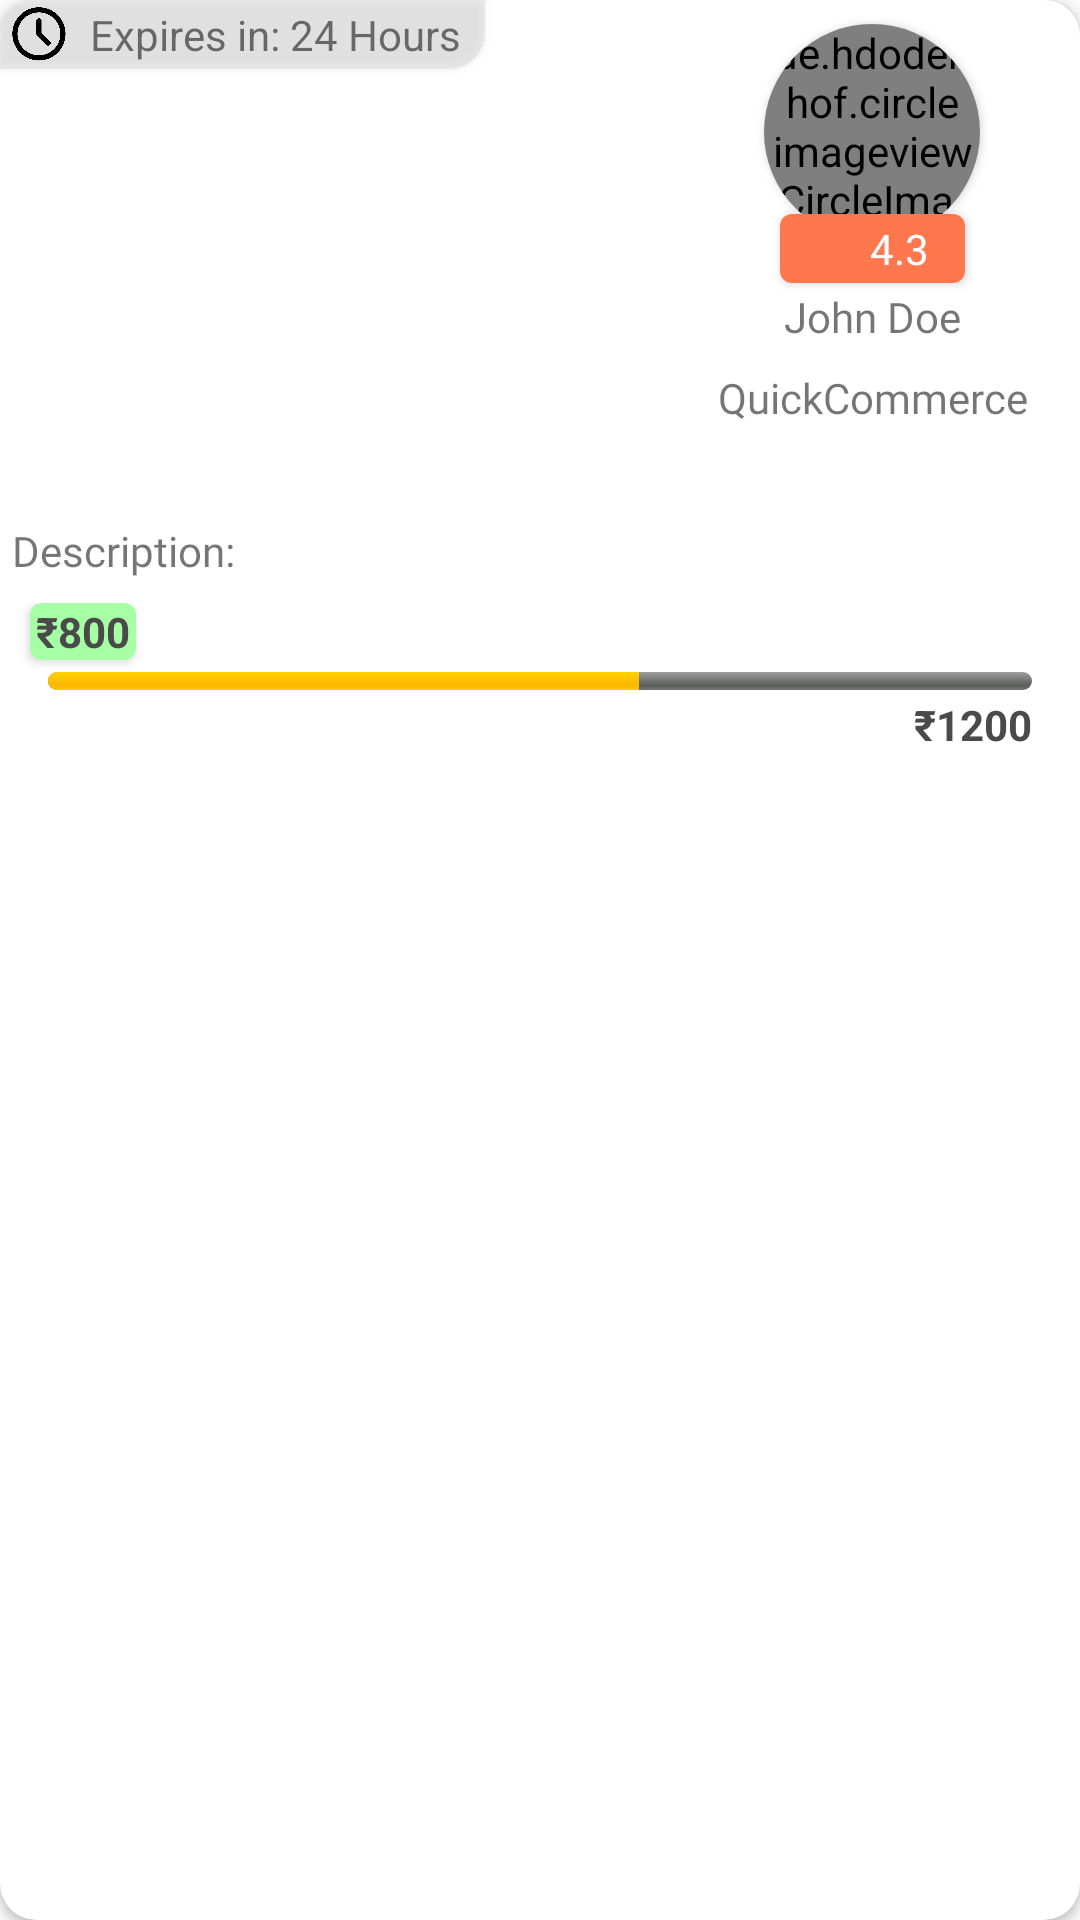

Android layout source for this screen:
<!-- AndroidManifest.xml: application theme Theme.JssColab -->
<!-- res/layout/post_list_item.xml -->
<?xml version="1.0" encoding="utf-8"?>
<androidx.cardview.widget.CardView
    xmlns:android="http://schemas.android.com/apk/res/android"
    xmlns:app="http://schemas.android.com/apk/res-auto"
    xmlns:tools="http://schemas.android.com/tools"
    android:layout_marginTop="16dp"
    android:layout_marginHorizontal="16dp"
    android:layout_marginBottom="6dp"
    android:layout_width="match_parent"
    android:layout_height="wrap_content"
    app:cardCornerRadius="12dp"
    app:layout_constraintTop_toTopOf="parent"
    app:layout_constraintBottom_toBottomOf="parent"
    app:layout_constraintStart_toStartOf="parent"
    app:layout_constraintEnd_toEndOf="parent" >

    <androidx.constraintlayout.widget.ConstraintLayout
        android:layout_width="match_parent"
        android:id="@+id/constraintLayout"
        android:layout_height="wrap_content"
        android:background="@color/white"
        >
        <LinearLayout
            android:layout_width="match_parent"
            android:layout_height="wrap_content"
            android:orientation="horizontal"
            android:gravity="fill_horizontal"
            android:id="@+id/layoutTop"
            app:layout_constraintStart_toStartOf="parent"
            app:layout_constraintTop_toTopOf="parent">
            <androidx.constraintlayout.widget.ConstraintLayout
                android:layout_width="wrap_content"
                android:paddingEnd="4dp"
                android:layout_weight="1"
                android:layout_height="wrap_content">


                <androidx.cardview.widget.CardView

                    android:layout_marginEnd="5dp"
                    android:layout_marginBottom="4dp"
                    android:id="@+id/contentIconCard"
                    android:layout_width="wrap_content"
                    android:layout_height="wrap_content"
                    app:cardCornerRadius="12dp"
                    app:layout_constraintTop_toTopOf="parent"
                    app:layout_constraintBottom_toBottomOf="parent"
                    app:layout_constraintStart_toStartOf="parent">
                <ImageView
                    android:id="@+id/contentIcon"
                    android:layout_width="match_parent"
                    android:layout_height="168dp"
                    android:scaleType="centerCrop"
                    android:src="@drawable/placeholder"
                    app:layout_constraintBottom_toBottomOf="parent"
                    app:layout_constraintStart_toStartOf="parent"
                    app:layout_constraintTop_toTopOf="parent" />

                </androidx.cardview.widget.CardView>
                <LinearLayout
                    android:id="@+id/expDLayout"
                    android:paddingHorizontal="4dp"
                    android:paddingVertical="2dp"
                    android:layout_width="wrap_content"
                    android:layout_height="wrap_content"
                    android:elevation="2dp"
                    android:background="@drawable/item_clock_bg"
                    android:orientation="horizontal"
                    app:layout_constraintTop_toTopOf="parent"
                    app:layout_constraintStart_toStartOf="parent">

                    <ImageView
                        android:layout_width="18dp"
                        android:layout_height="18dp"
                        android:layout_gravity="center"
                        android:contentDescription="time icon"
                        android:src="@drawable/clock" />

                    <TextView

                        android:layout_marginEnd="4dp"
                        android:id="@+id/expiration_date"
                        android:layout_width="wrap_content"
                        android:layout_height="wrap_content"
                        android:layout_marginStart="8dp"
                        android:text="Expires in: 24 Hours"
                        android:textSize="14sp" />
                </LinearLayout>
            </androidx.constraintlayout.widget.ConstraintLayout>
            <androidx.constraintlayout.widget.ConstraintLayout
                android:layout_weight="0.5"
                android:foregroundGravity="center"
                android:layout_width="wrap_content"
                android:layout_height="match_parent"
                android:layout_gravity="center"
                android:layout_margin="4dp"
                >

                <androidx.cardview.widget.CardView
                    android:id="@+id/cardViewImage"
                    android:layout_width="wrap_content"
                    android:layout_height="wrap_content"
                    android:layout_marginTop="4dp"
                    app:cardCornerRadius="40dp"
                    app:layout_constraintEnd_toEndOf="parent"
                    app:layout_constraintStart_toStartOf="parent"
                    app:layout_constraintTop_toTopOf="parent">

                    <de.hdodenhof.circleimageview.CircleImageView
                        android:id="@+id/creator_photo"
                        android:layout_width="72dp"
                        android:layout_height="72dp"
                        android:scaleType="centerCrop"
                        android:src="@drawable/profile_pic_placeholder" />
                </androidx.cardview.widget.CardView>
                <androidx.cardview.widget.CardView
                    android:id="@+id/linearLayout"
                    android:layout_width="wrap_content"
                    android:layout_height="wrap_content"
                    app:cardCornerRadius="4dp"
                    android:layout_marginTop="-9dp"
                    app:layout_constraintEnd_toEndOf="@+id/cardViewImage"
                    app:layout_constraintStart_toStartOf="@+id/cardViewImage"
                    app:layout_constraintTop_toBottomOf="@+id/cardViewImage">

                    <LinearLayout
                        android:id="@+id/rating_layout"
                        android:layout_width="wrap_content"
                        android:layout_height="wrap_content"
                        android:background="#CDFF5722"
                        android:orientation="horizontal"
                        android:paddingHorizontal="12dp"
                        android:paddingVertical="2dp">

                        
                        <ImageView
                            android:id="@+id/rating_icon"
                            android:layout_width="14dp"
                            android:layout_height="14dp"
                            android:layout_gravity="center"
                            android:layout_marginEnd="4dp"
                            android:src="@drawable/star" />

                        
                        <TextView
                            android:id="@+id/rating_text"
                            android:layout_width="wrap_content"
                            android:layout_height="wrap_content"
                            android:text="4.3"
                            android:textColor="@color/white"
                            android:textSize="14sp" />
                    </LinearLayout>
                </androidx.cardview.widget.CardView>

                <TextView
                    android:id="@+id/creator_name"
                    android:layout_width="wrap_content"
                    android:layout_height="wrap_content"
                    android:layout_marginTop="16dp"
                    android:fontFamily="@font/lexendblack"
                    android:gravity="center"
                    android:text="John Doe"
                    app:layout_constraintEnd_toEndOf="@+id/cardViewImage"
                    app:layout_constraintStart_toStartOf="@+id/cardViewImage"
                    app:layout_constraintTop_toBottomOf="@id/cardViewImage" />

                <TextView
                    android:id="@+id/category_name"
                    android:layout_width="wrap_content"
                    android:layout_height="wrap_content"
                    android:layout_marginTop="8dp"
                    android:fontFamily="@font/lexendregular"
                    android:gravity="center"
                    android:text="QuickCommerce"
                    app:layout_constraintStart_toStartOf="@id/cardViewImage"
                    app:layout_constraintEnd_toEndOf="@+id/cardViewImage"
                    app:layout_constraintTop_toBottomOf="@id/creator_name" />

            </androidx.constraintlayout.widget.ConstraintLayout>
        </LinearLayout>
        <LinearLayout
            android:id="@+id/progressLayout"
            android:layout_width="0dp"
            android:layout_height="wrap_content"
            android:elevation="3dp"
            android:orientation="vertical"
            android:paddingTop="4dp"
            app:layout_constraintTop_toBottomOf="@+id/layoutmid"
            app:layout_constraintEnd_toEndOf="parent"
            app:layout_constraintStart_toStartOf="parent">

            <androidx.cardview.widget.CardView
                android:id="@+id/contributionCard"
                android:layout_width="wrap_content"
                android:layout_height="wrap_content"
                android:layout_marginStart="10dp"
                android:layout_marginBottom="4dp"

                app:cardCornerRadius="4dp">

                <TextView
                    android:id="@+id/contribution_label"
                    android:layout_width="wrap_content"
                    android:layout_height="wrap_content"
                    android:background="@color/s1bg"
                    android:paddingHorizontal="2dp"
                    android:text="₹800"
                    android:textColor="@color/black200"
                    android:textSize="14sp"
                    android:textStyle="bold" />
            </androidx.cardview.widget.CardView>

            <ProgressBar
                android:id="@+id/contribution_progress"
                style="@android:style/Widget.ProgressBar.Horizontal"
                android:layout_width="match_parent"
                android:layout_height="6dp"
                android:max="100"
                android:outlineAmbientShadowColor="@color/primary"
                android:paddingHorizontal="16dp"
                android:progress="60" />

            <TextView
                android:id="@+id/total_amount"
                android:layout_width="wrap_content"
                android:layout_height="wrap_content"
                android:layout_gravity="end"
                android:layout_marginHorizontal="16dp"
                android:layout_marginTop="2dp"
                android:text="₹1200"
                android:textColor="@color/black200"
                android:textSize="14sp"
                android:textStyle="bold" />
        </LinearLayout>
        <LinearLayout
            android:id="@+id/layoutmid"

            android:background="@color/transparent"
            android:layout_marginHorizontal="4dp"
            android:layout_marginVertical="2dp"
            android:paddingBottom="4dp"
            android:orientation="vertical"
            android:layout_width="match_parent"
            android:layout_height="wrap_content"
            app:layout_constraintTop_toBottomOf="@id/layoutTop"
            app:layout_constraintStart_toStartOf="parent"
            >
            <TextView
                android:background="@color/transparent"
                android:id="@+id/post_description"
                android:layout_width="wrap_content"
                android:layout_height="wrap_content"
                android:text="Description:"
                android:minLines="1"
                android:maxLines="2"
                android:fontFamily="@font/lexendregular"/>

        </LinearLayout>

    </androidx.constraintlayout.widget.ConstraintLayout>
</androidx.cardview.widget.CardView>
<!-- resources referenced by this layout -->
<resources>
  <color name="black200">#4A4A4A</color>
  <color name="primary">#FF5722</color>
  <color name="s1bg">#A7FFA5</color>
  <color name="transparent">#00000000</color>
  <color name="white">#FFFFFF</color>
  <!-- drawable clock: png bitmap (drawable, 33656 bytes) -->
  <!-- drawable item_clock_bg (drawable) -->
  <?xml version="1.0" encoding="utf-8"?>
  <shape xmlns:android="http://schemas.android.com/apk/res/android">
      <solid android:color="#5ECCCCCC"/>
      <corners android:bottomRightRadius="12dp"/>
  </shape>
  <style name="Theme.JssColab" parent="Base.Theme.JssColab" />
  <style name="Base.Theme.JssColab" parent="Theme.MaterialComponents.Light.NoActionBar.Bridge">
          
          <item name="colorPrimary">@color/colorPrimary</item>
          <item name="colorPrimaryDark">@color/colorPrimaryDark</item>
          <item name="colorAccent">@color/colorAccent</item>
          
          <item name="materialCalendarStyle">@style/Widget.MaterialComponents.MaterialCalendar</item>
          <item name="materialCalendarFullscreenTheme">@style/ThemeOverlay.MaterialComponents.MaterialCalendar.Fullscreen</item>
          <item name="materialCalendarTheme">@style/ThemeOverlay.MaterialComponents.MaterialCalendar</item>
          <item name="materialTimePickerStyle">@style/Widget.MaterialComponents.TimePicker</item>
          <item name="materialTimePickerTheme">@style/ThemeOverlay.MaterialComponents.TimePicker</item>
          <item name="materialClockStyle">@style/ThemeOverlay.MaterialComponents.TimePicker</item>
      </style>
  <color name="colorPrimary">#3F51B5</color>
  <color name="colorPrimaryDark">#383838</color>
  <color name="colorAccent">#FFC107</color>
</resources>
